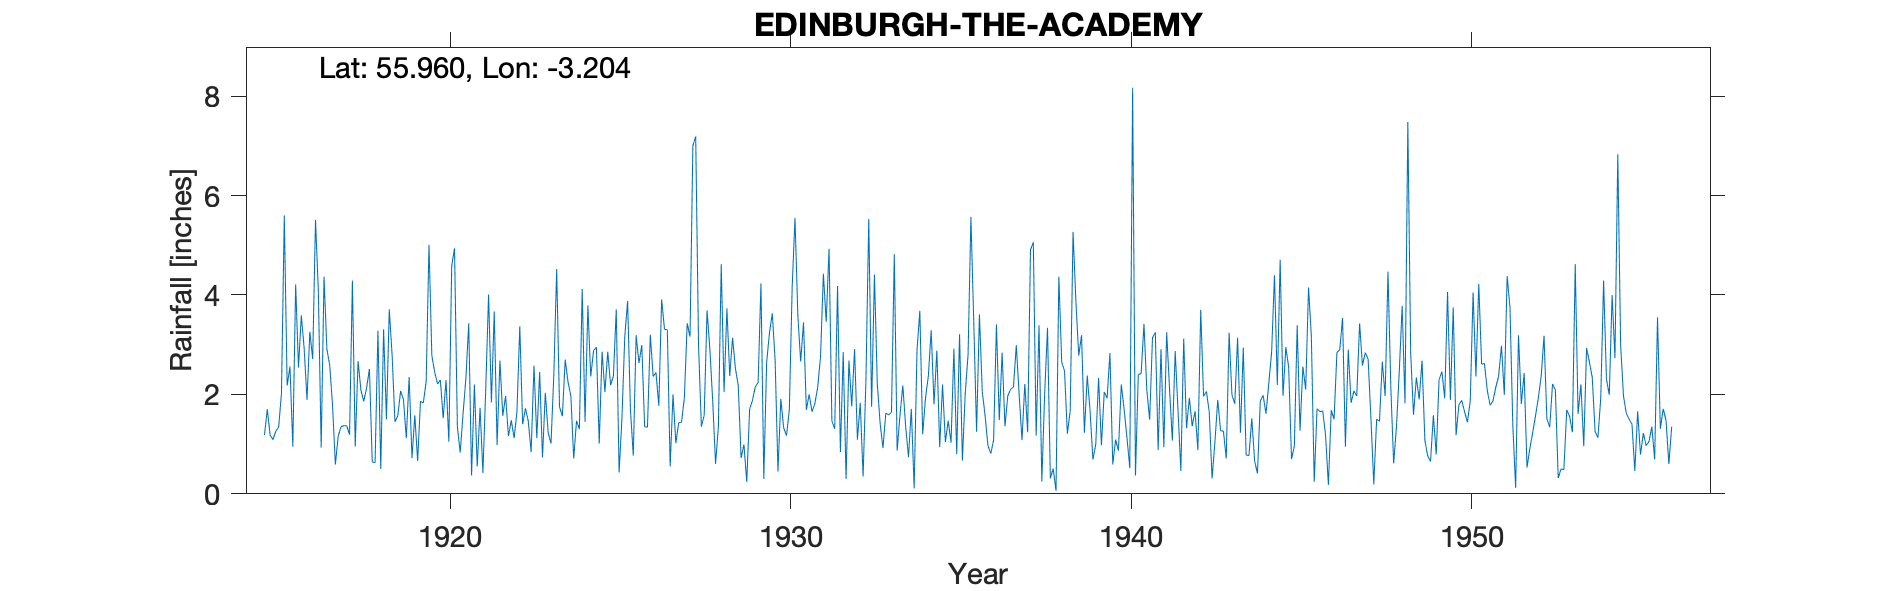

The data file committed next to this chart (first rows):
EDINBURGH, THE ACADEMY, , , , , , , , , , , , , , , , , , , , , , , 
Grid ref, NT249748, Long, -3.204, Lat, 55.96, Elevation, 70, ft, , , , , , , , , , , , , , , 
Station no, 5140, , , , , , , , , , , , , , , , , , , , , , 
, 1910, 1911, 1912, 1913, 1914, 1915, 1916, 1917, 1918, 1919, 1920, 1921, 1922, 1923, 1924, 1925, 1926, 1927, 1928, 1929, 1930, 1931, 1932
January, , , , , , 1.18, 2.54, 1.78, 2.13, 2.07, 2.45, 3.43, 1.57, 1.12, 1.97, 2.05, 2.63, 2, 3.69, 0.72, 2.68, 2, 2.85
February, , , , , , 1.7, 3.59, 0.59, 2.51, 1.9, 2.21, 0.37, 1.97, 2.45, 0.71, 2.86, 2.99, 1.02, 2.91, 0.99, 0.45, 1.65, 0.3
March, , , , , , 1.18, 2.92, 1.16, 0.64, 1.12, 2.29, 2.2, 1.16, 0.73, 1.47, 2.19, 1.35, 1.43, 1.86, 0.24, 1.91, 1.82, 2.68
April, , , , , , 1.09, 1.89, 1.35, 0.63, 2.35, 1.52, 0.55, 1.48, 2.03, 1.3, 2.37, 1.34, 1.44, 0.6, 1.7, 1.33, 2.14, 1.76
May, , , , , , 1.26, 3.26, 1.37, 3.28, 0.72, 2.29, 1.73, 1.12, 1.23, 4.12, 3.71, 3.2, 1.93, 1.35, 1.88, 1.17, 2.76, 2.91
June, , , , , , 1.34, 2.71, 1.37, 0.5, 1.58, 1.05, 0.42, 1.65, 1.01, 1.45, 0.43, 2.36, 3.43, 4.62, 2.15, 1.69, 4.43, 1.09
July, , , , , , 2.02, 5.51, 1.19, 3.31, 0.66, 4.58, 2.11, 3.37, 2.4, 3.79, 1.52, 2.44, 3.16, 2.05, 2.24, 4.15, 3.46, 1.83
August, , , , , , 5.6, 4.08, 4.29, 1.5, 1.86, 4.94, 4.01, 1.4, 4.52, 2.36, 3.16, 1.77, 7, 3.73, 4.23, 5.55, 4.93, 0.35
September, , , , , , 2.18, 0.93, 0.95, 3.71, 1.83, 1.35, 1.84, 1.72, 1.75, 2.88, 3.88, 3.91, 7.19, 2.37, 0.3, 3.59, 1.46, 2.29
October, , , , , , 2.56, 4.37, 2.67, 2.79, 2.26, 0.83, 3.67, 1.46, 1.56, 2.95, 1.69, 3.31, 2.99, 3.14, 2.64, 2.66, 1.31, 5.53
November, , , , , , 0.95, 2.91, 2.09, 1.45, 5.01, 1.61, 0.98, 0.84, 2.7, 1.01, 0.77, 3.3, 1.35, 2.52, 3.24, 3.45, 4.18, 1.75
December, , , , , , 4.21, 2.59, 1.86, 1.57, 2.78, 2.32, 2.68, 2.58, 2.25, 2.86, 3.19, 0.55, 1.58, 2.18, 3.63, 1.69, 0.84, 4.41
Total, , , , , , 25.27, 37.3, 20.67, 24.02, 24.14, 27.44, 23.99, 20.32, 23.75, 26.87, 27.82, 29.15, 34.52, 31.02, 23.96, 30.32, 30.98, 27.75
1921 Jan 3.43, , , , , , , , , , , , , , , , , , , , , , , 
